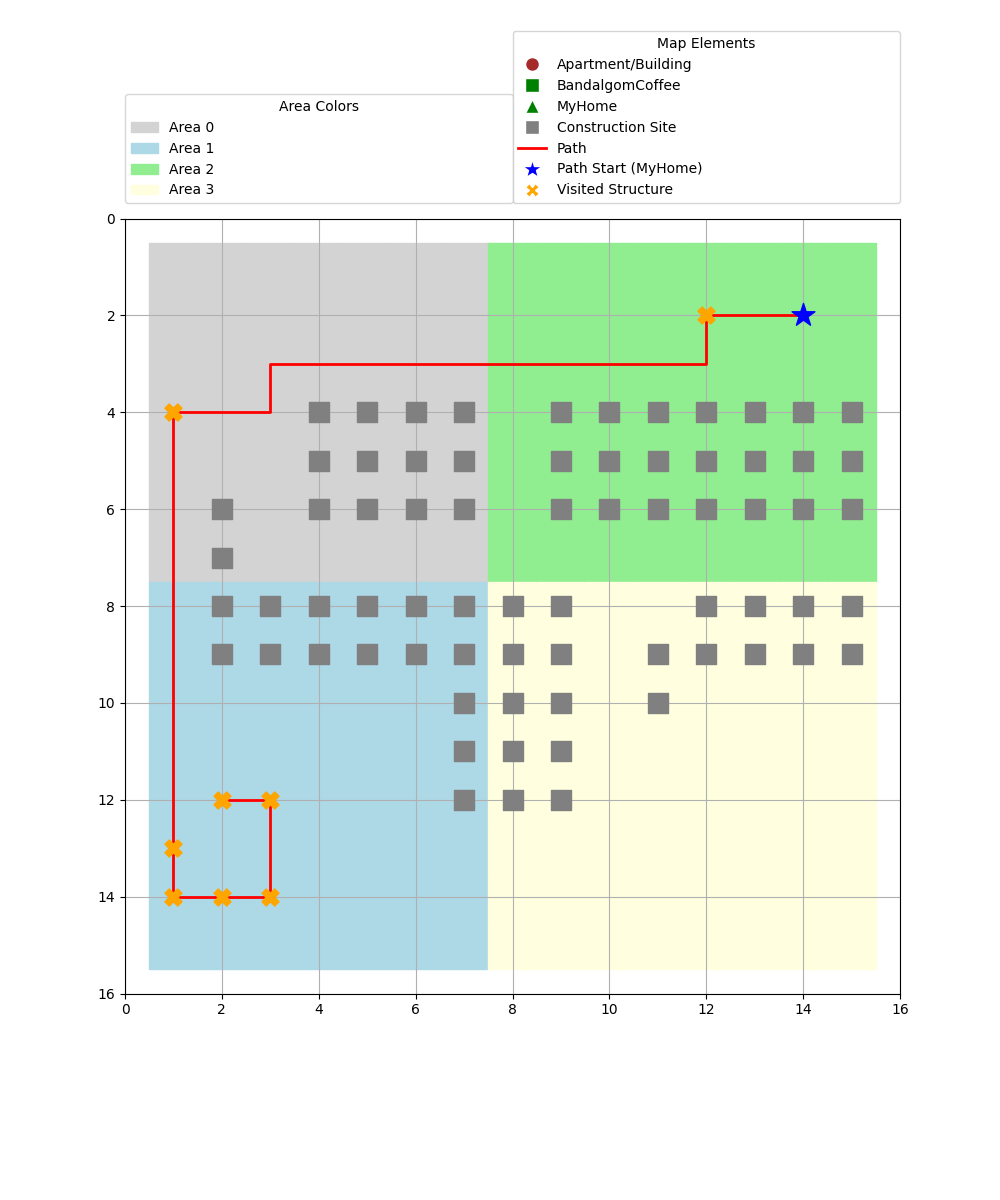

The table this chart was drawn from, first rows:
x, y
14, 2
13, 2
12, 2
12, 3
11, 3
10, 3
9, 3
8, 3
7, 3
6, 3
5, 3
4, 3
3, 3
3, 4
2, 4
1, 4
1, 5
1, 6
1, 7
1, 8
1, 9
1, 10
1, 11
1, 12
1, 13
1, 14
2, 14
3, 14
3, 13
3, 12
2, 12
